Photos from the image-classification dataset "dataset_processed" in the GitHub repository Ptuyizere/Formative2_ML_G9_Preprocess. Its 2 classes are: parasitized, uninfected.

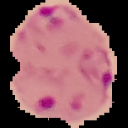
Label: parasitized

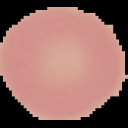
Label: uninfected

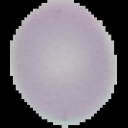
Label: uninfected

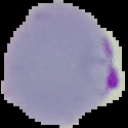
Label: parasitized

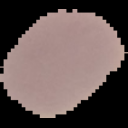
Label: uninfected

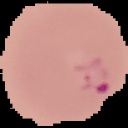
Label: parasitized
